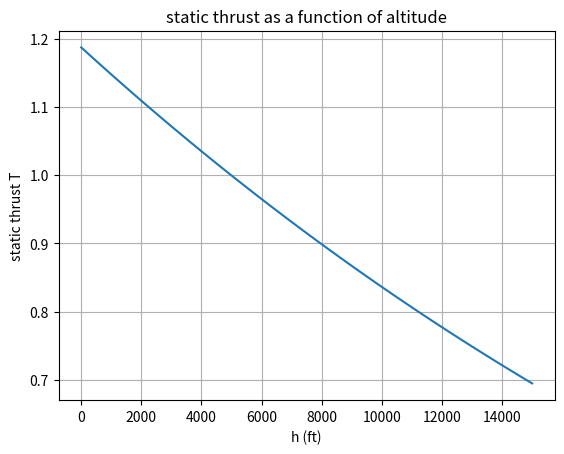
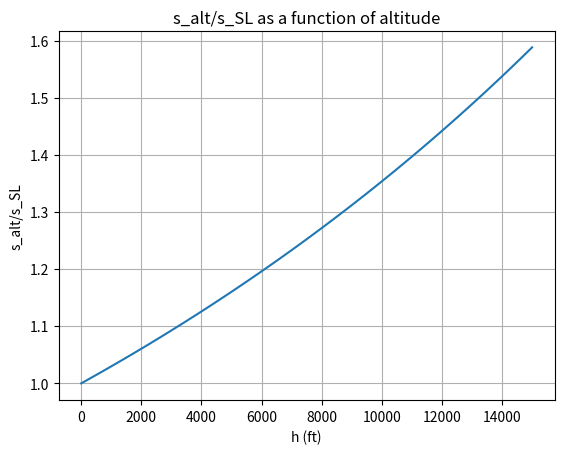

Here is the Python script that generated these plots, in order:
####################################
#######  16.004 Jet Joe D #########
####################################

import numpy as np
import matplotlib.pyplot as plt
import math as math
from scipy.optimize import fsolve

r_outer = 55.24/2*10**(-3)   # [m]
r_inner = 37.2/2*10**(-3)    # [m]
rm = (r_outer+r_inner)/2      # [m]
A = math.pi*(2*rm)/12*.00548      # [m^2]

g = -9.81 # m/s
gamma = 1.4
R = 273 # J/kg*K

LHV = 44.5 * 10**6      # [J/kg] fuel heating value
LoD = 10 # cruise L/D
ToW_TO = 0.34 # takeoff T/W
ToW_C = 0.1 # cruise T/W
W0 = 32 # empty aircraft weight (lbs)
fmax = 1.0 # fuel capacity (gal)
rho_f = 6.843 # fuel density (lbs/gal)
Wf0 = fmax * rho_f # fuel weight (lbs)
Wtotal = (W0 + Wf0) # total takeoff weight (lbs)

alt = 2000 #ft
c = 100 # knots

def alt_conditions(alt):
    """
    inputs:
        alt = altitude in feet
    returns:
        rho = air density at alttitude
        Tamb = ambient temperature at altitude
        Pamb = ambient pressure at altitude
    """

    Tamb = 15.04 - .00649*(alt*0.3048)
    Pamb = 101.29 * ((Tamb + 273.1)/288.08)**5.256
    rho = Pamb/(.2869 * (Tamb+273.1))

    return rho, Tamb, Pamb

def drone_range(c, alt, mdot_f, t):
    """
    inputs:
        c = airspeed in knots
        alt = altitude in feet
        rho = density at altitude
        mdot_f = fuel mass flow rate
        t = specific thrust

    returns:
        R = range for c onstant cruise conditions at altitude
    """

    # use breguet range equation to evaluate range in cruise
    rho, Tamb, Pamb = alt_conditions(alt)

    mdot_i = rho*c*A
    a0 = np.sqrt(gamma*R*Tamb)

    T = t*mdot_i*a0
    mu_0 = (T*c)/(mdot_f*LHV) # overall efficiency
    r = (LHV/g)*mu_0*(LoD)*np.log(W0/Wtotal) # m
    print(f'Range = {r} (m)\n      = {r/1000} (km)\n      = {r*0.000621371} (mi)')

    return r

# placeholder values from intermediate speed
mdot_f = 0.000225182
t = 2.296
# mdot_1 = 0.03215

drone_range(c*0.51444, alt, mdot_f, t)


def static_thrust(Wtotal):

    h = np.linspace(0, 15000, 50)    # altitudes from sea level to 15000 ft (expressed in m)
    Wtotal = Wtotal*0.453592 # lbs --> kg

    rho0, Tamb, Pamb = alt_conditions(h)

    # assume pe and p0 are equal
    T = Pamb**(2/3) * (2*rho0*A)**(1/3) # thrust?

    plt.figure()
    plt.plot(h, T)
    plt.xlabel('h (ft)')
    plt.ylabel('static thrust T')
    plt.title(f'static thrust as a function of altitude')
    plt.grid(True)

    s_alt = 1/(rho0*ToW_TO)
    s_SL = 1/(rho0[0]*ToW_TO)
    s_ratio = s_alt/s_SL

    plt.figure()
    plt.plot(h, s_ratio)
    plt.xlabel('h (ft)')
    plt.ylabel('s_alt/s_SL')
    plt.title(f's_alt/s_SL as a function of altitude')
    plt.grid(True)
    plt.show()

    return

static_thrust(Wtotal) # @ max RPM
